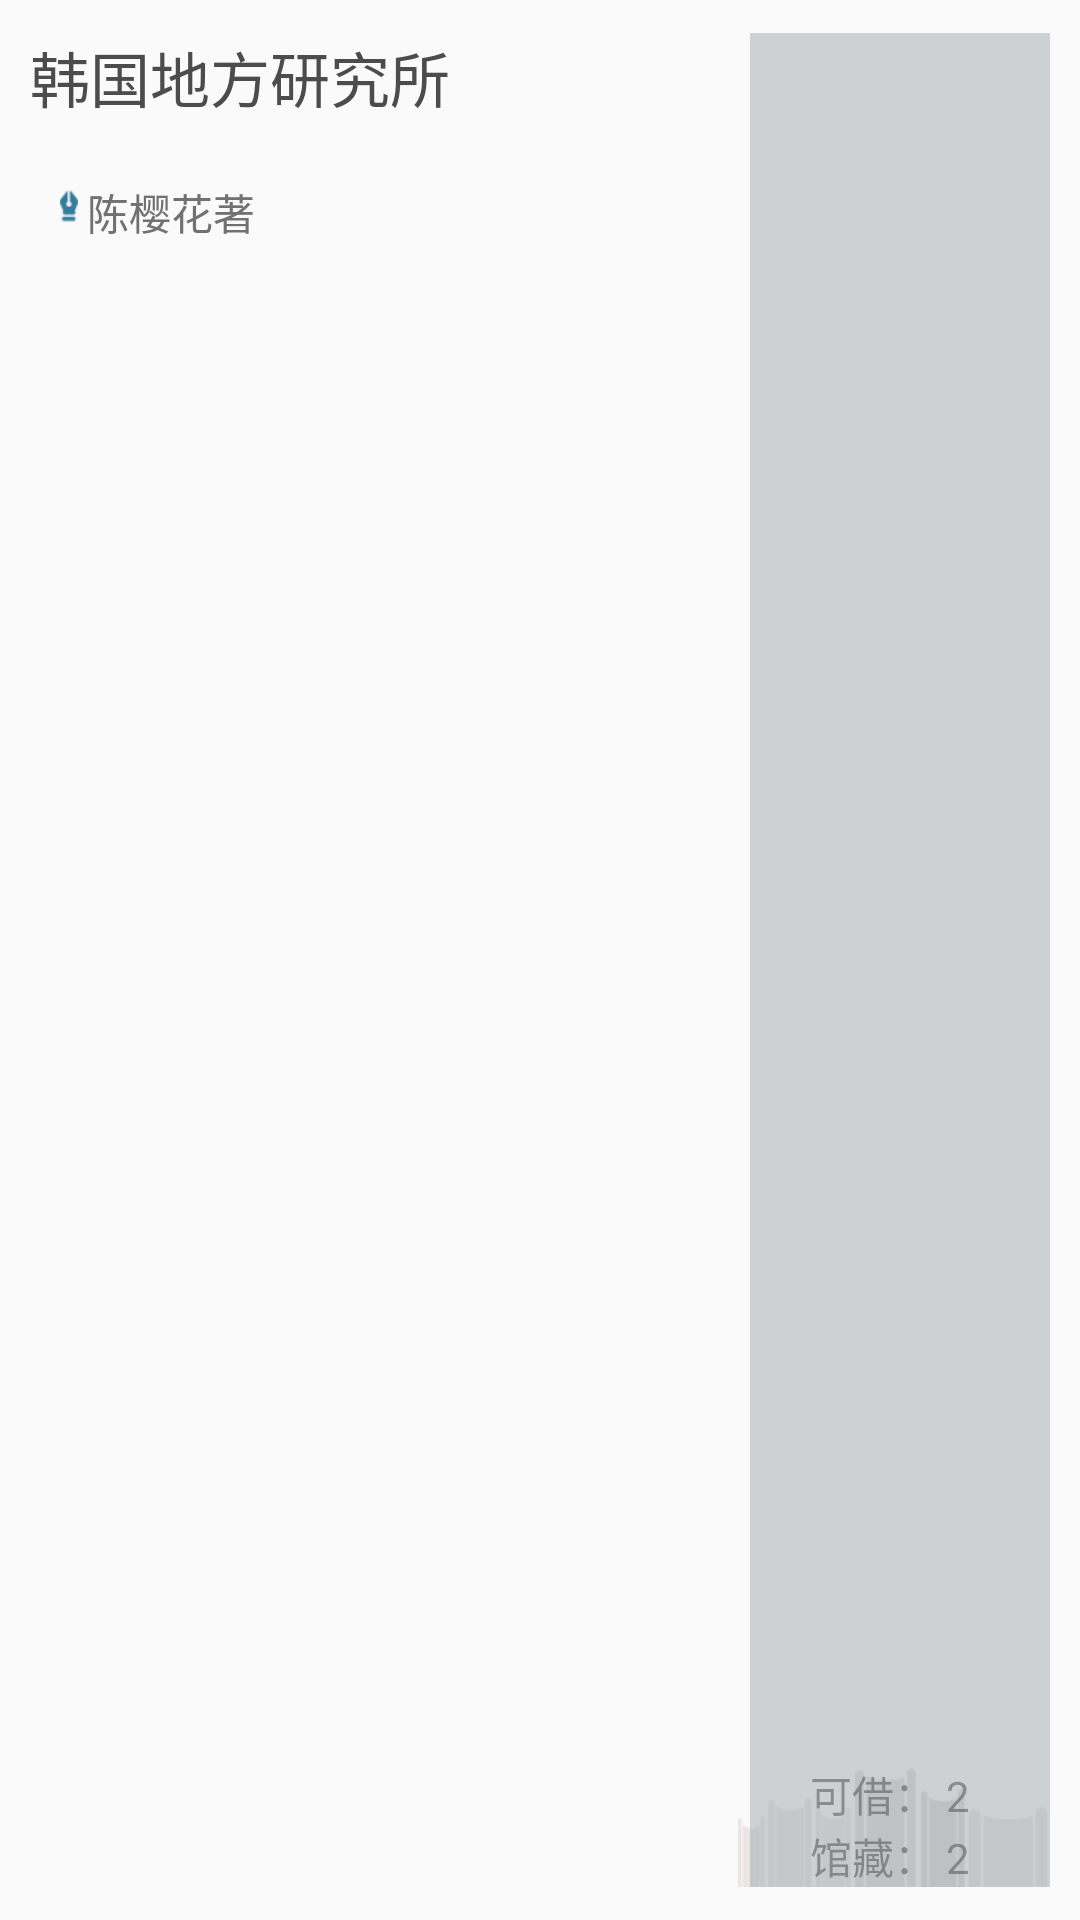

Write the Android layout XML for this screen, with the resource values it uses.
<!-- AndroidManifest.xml: application theme AppTheme -->
<!-- res/layout/book_list_item.xml -->
<?xml version="1.0" encoding="utf-8"?>
<RelativeLayout xmlns:android="http://schemas.android.com/apk/res/android"
    android:layout_width="match_parent"
    android:layout_height="match_parent"
    android:orientation="vertical"

    >

    <RelativeLayout
        android:layout_width="fill_parent"
        android:layout_height="fill_parent"
        android:paddingBottom="6dp"
        android:paddingLeft="5dp"
        android:paddingRight="5dp"
        android:paddingTop="6dp"
        android:layout_margin="5dp"
        android:background="@drawable/book_list_item_shap"
        >

        <ImageView
            android:layout_width="wrap_content"
            android:layout_height="wrap_content"
            android:layout_alignParentBottom="true"
            android:layout_alignParentRight="true"
            android:src="@drawable/book_lib" />

        <LinearLayout
            android:layout_width="80dp"
            android:layout_height="wrap_content"
            android:layout_alignParentBottom="true"
            android:layout_alignParentRight="true"
            android:orientation="vertical">
            <TextView
                android:id="@+id/is_borrow"
                android:layout_width="wrap_content"
                android:layout_height="fill_parent"
                android:text="可借： 2" />

            <TextView
                android:id="@+id/address"
                android:layout_width="wrap_content"
                android:layout_height="fill_parent"
                android:text="馆藏： 2" />
        </LinearLayout>


        <LinearLayout
            android:id="@+id/book_info_linear"
            android:layout_width="fill_parent"
            android:layout_height="fill_parent"
            android:layout_marginRight="110dp"
            android:orientation="vertical">

            <TextView
                android:id="@+id/title"
                android:layout_width="fill_parent"
                android:layout_height="wrap_content"
                android:text="韩国地方研究所"
                android:textColor="#4c4c4c"
                android:textSize="20dp" />

            <LinearLayout
                android:layout_width="fill_parent"
                android:layout_height="match_parent"
                android:layout_marginLeft="10dp"
                android:layout_marginTop="20dp"
                android:orientation="horizontal">

                <ImageView
                    android:layout_width="wrap_content"
                    android:layout_height="wrap_content"
                    android:layout_marginTop="3dp"
                    android:adjustViewBounds="true"
                    android:scaleType="centerCrop"
                    android:src="@drawable/abc_author_icon" />
                <TextView
                    android:id="@+id/author"
                    android:layout_width="wrap_content"
                    android:layout_height="wrap_content"
                    android:layout_marginLeft="3dp"
                    android:text="陈樱花著"
                    android:textColor="#717171" />
            </LinearLayout>

        </LinearLayout>

        <LinearLayout
            android:id="@+id/mask_linear"
            android:layout_width="100dp"
            android:layout_height="match_parent"
            android:layout_alignParentRight="true"
            android:background="#7f9ea6a9"
            android:orientation="vertical">
        </LinearLayout>

    </RelativeLayout>
</RelativeLayout>
<!-- resources referenced by this layout -->
<resources>
  <!-- drawable abc_author_icon: png bitmap (drawable-xhdpi, 575 bytes) -->
  <style name="AppTheme" parent="Theme.AppCompat.Light.DarkActionBar">
          
          <item name="colorPrimary">@color/colorPrimary</item>
          <item name="colorPrimaryDark">@color/blue</item>
          <item name="colorAccent">@color/colorAccent</item>
      </style>
  <color name="colorPrimary">#0E75A6</color>
  <color name="blue">#ff33b5e5</color>
  <color name="colorAccent">#FF4081</color>
</resources>
